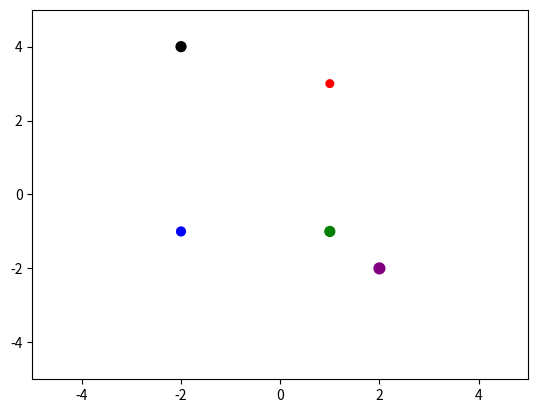

The matplotlib source for this figure:
import numpy as np
import matplotlib.pyplot as plt
import matplotlib.widgets as wgd
import matplotlib.animation as animation
from scipy.integrate import odeint

'''
This program simulates the gravitational interactions between n-bodies and visualises their motion over
time. Each body is labelled in order: 0,1,2...n and each list containing information about the bodies are
to be in order, so that info in list[i] corresponds to body_i.
At each time interval, a new state vector, y, is created, which contains each spatial component of
the velocities and accelerations of each body, ordered as such:
y = [x_1,y_1,z_1,x_2,y_2,z_2...x_n,y_n,z_n,vx_1,vy_1,vz_1,vx_2,vy_2,vz_2...vx_n,vy_n,vz_n]
y = [pos_1,pos_2...vel_1,vel_2...]

'''

dt = 0.001 # time interval
n = 5 # number of bodies to simulate

#body1
m_1 = 3
r_10 = np.array([1,3,0])
v_10 = np.array([1,0,0])

#body 2
m_2 = 4
r_20 = np.array([-2,-1,0])
v_20 = np.array([0,0,0])

#body 3
m_3 = 5
r_30 = np.array([1,-1,0])
v_30 = np.array([0,0,0])

#body 4
m_4 = 5
r_40 = np.array([-2,4,0])
v_40 = np.array([-1,0,0])

#body 5
m_5 = 6
r_50 = np.array([2,-2,0])
v_50 = np.array([1,0,0])

masses = np.array([m_1,m_2,m_3,m_4,m_5][:n])
state0 = np.concatenate(np.concatenate(((r_10,r_20,r_30,r_40,r_50)[:n],
                                        (v_10,v_20,v_30,v_40,v_50)[:n])))

G = 4*np.pi**2 # natural units


def motion(y,t):
    '''
    This function calculates the acceleration for each pair of bodies
    :param y: state vector, y_n
    :return: next state vector, y_n+dt
    '''

    # Define matrix of radial distances
    r_mags = np.zeros([n, n])
    for r in range(n):
        for c in range(n):
            r_mags[r, c] = np.sqrt((y[3 * r] - y[3 * c]) ** 2 +
                                   (y[3 * r + 1] - y[3 * c + 1]) ** 2 +
                                   (y[3 * r + 2] - y[3 * c + 2]) ** 2)

    # Pull the velocities from the state vector.
    v = y[n * 3:n * 6]

    # Compute acceleration due to gravity for each pair of bodies. Here we compute the acceleration on each
    # body, i, from each other body, j, and add these accelerations to a 2-D matrix vdot, holding all
    # accelerations. The acceleration magnitude is calculated using Newton's law of gravitation, and the
    # direction is calculated by taking the displacement vector pos_j - pos_i and dividing by the radial
    # distance between these bodies, held in previously defined r_mags

    vdot = np.zeros((n, 3))
    for i in range(n):
        for j in range(n):
            if i != j:
                pos_i = y[3 * i:3 * i + 3]
                pos_j = y[3 * j:3 * j + 3]
                vdot[i] = vdot[i] + G * (masses[j] * (pos_j - pos_i) / r_mags[i, j] ** 3)

    vdot = np.concatenate(vdot)
    return np.concatenate((v, vdot))


time = np.arange(0, 1, dt)
plot_points = len(time)

state = odeint(motion, state0, time).T

# Create positions, array of all body positions with shape (timesteps, n_bodies, 3 dimensions)
positions = []

for i in range(n):
    # Convert state_x and state_y to numpy arrays
    state_x = np.array(state[3*i])
    state_y = np.array(state[3*i+1])
    state_z = np.array(state[3*i+2])

    # Transpose to match expected shape (timesteps, n_bodies, 2)
    positions.append(np.stack((state_x.T, state_y.T, state_z.T), axis=-1)) # Shape: (timesteps, n_bodies, 2))

positions = np.array(positions)

# Create figure and axis
fig, ax = plt.subplots()
ax.set_xlim(-5,5)
ax.set_ylim(-5,5)

# Initialize objects
scat = ax.scatter([], [], s=50)  # Scatter plot for current positions

# Initialize trajectory lines (one line for each body)
lines = [ax.plot([], [], lw=1)[0] for _ in range(n)]  # List of lines for each body

# Colours of each body
scat_colors = ['red', 'blue', 'green', 'black', 'purple']

# length of trailing line
trail_length = 250


# Update function for animation
def update(frame):
    # Update the scatter plot (current positions)
    scat.set_offsets(positions[:, frame, :2])
    scat.set_facecolor(scat_colors)
    scat.set_sizes(10*masses)

    # Update the trajectory lines
    for i in range(n):  # Loop through each body
        start_frame = max(0, frame - trail_length)

        lines[i].set_data(positions[i, start_frame:frame + 1, 0],
                          positions[i, start_frame:frame + 1, 1])  # Path for body i up to current frame
        lines[i].set_color(scat_colors[i])

    return scat, *lines  # Return all objects that are updated


def infinite_generator():
    frame = 0
    while True:
        yield frame
        frame += 1  # Keep increasing indefinitely


# Create animation
ani = animation.FuncAnimation(fig, update, frames=plot_points, interval=1, blit=True, repeat=False)

plt.show()